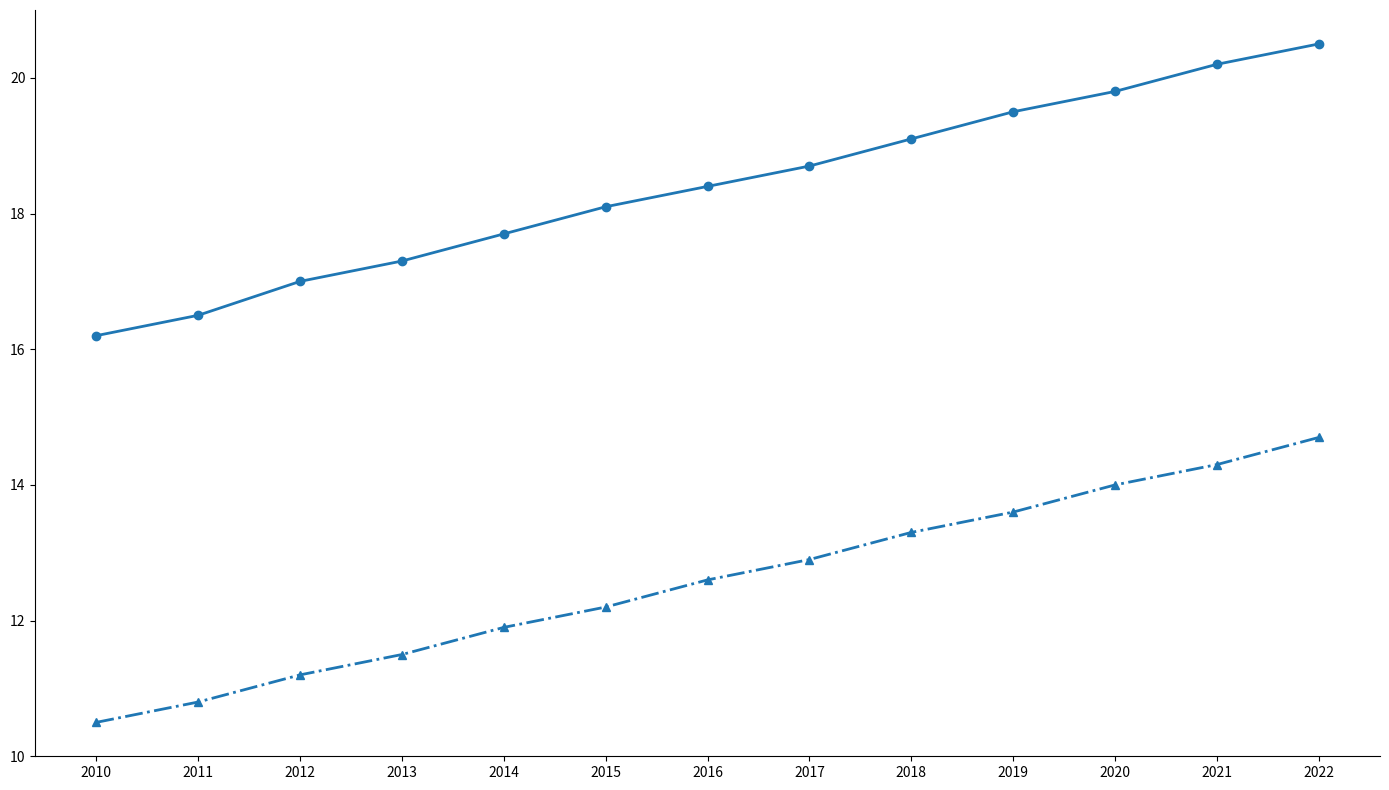

Write the Python code that produced this figure.
import matplotlib.pyplot as plt
import numpy as np

years = np.arange(2010, 2023)

city_A_temps = [16.2, 16.5, 17.0, 17.3, 17.7, 18.1, 18.4, 18.7, 19.1, 19.5, 19.8, 20.2, 20.5]
city_C_temps = [10.5, 10.8, 11.2, 11.5, 11.9, 12.2, 12.6, 12.9, 13.3, 13.6, 14.0, 14.3, 14.7]

fig, ax = plt.subplots(figsize=(14, 8))

single_color = '#1f77b4'

ax.plot(years, city_A_temps, marker='o', linestyle='-', color=single_color, linewidth=2)
ax.plot(years, city_C_temps, marker='^', linestyle='-.', color=single_color, linewidth=2)

ax.set_xticks(years)

ax.spines['top'].set_visible(False)
ax.spines['right'].set_visible(False)

plt.tight_layout()
plt.show()
